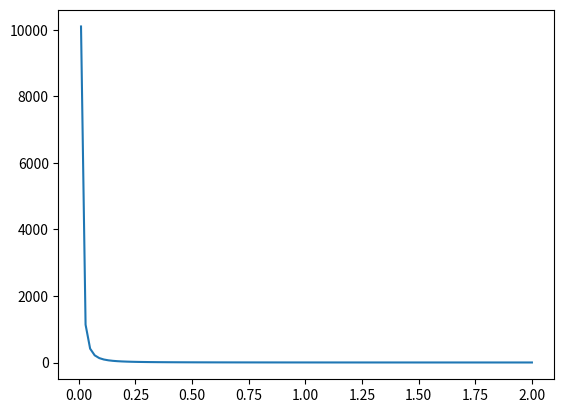

This chart was generated by the following Python code:
import matplotlib.pyplot as plt
import numpy as np

# Fixing random state for reproducibility
#np.random.seed(19680801)

x = np.linspace(0.01,2,100)
y = np.exp(x)/(x**2)
#y = (4*(x**2)+3*(x))/2*x-7

print(y)
#z = np.sqrt(x**2 + y**2)

fig, ax = plt.subplots()
ax.plot(x, y)
plt.show()


# #fig, axs = plt.subplots(2, 3, sharex=True, sharey=True, layout="constrained")
# fig, axs = plt.subplots(1)

# axs.scatter(x,y,"bo")
# plt.show()

# # Matplotlib marker symbol
# axs[0, 0].scatter(x, y, s=80, c=z, marker=">")
# axs[0, 0].set_title("marker='>'")

# # marker from TeX: passing a TeX symbol name enclosed in $-signs
# axs[0, 1].scatter(x, y, s=80, c=z, marker=r"$\clubsuit$")
# axs[0, 1].set_title(r"marker=r'\$\clubsuit\$'")

# # marker from path: passing a custom path of N vertices as a (N, 2) array-like
# verts = [[-1, -1], [1, -1], [1, 1], [-1, -1]]
# axs[0, 2].scatter(x, y, s=80, c=z, marker=verts)
# axs[0, 2].set_title("marker=verts")

# # regular pentagon marker
# axs[1, 0].scatter(x, y, s=80, c=z, marker=(5, 0))
# axs[1, 0].set_title("marker=(5, 0)")

# # regular 5-pointed star marker
# axs[1, 1].scatter(x, y, s=80, c=z, marker=(5, 1))
# axs[1, 1].set_title("marker=(5, 1)")

# # regular 5-pointed asterisk marker
# axs[1, 2].scatter(x, y, s=80, c=z, marker=(5, 2))
# axs[1, 2].set_title("marker=(5, 2)")

# plt.show()